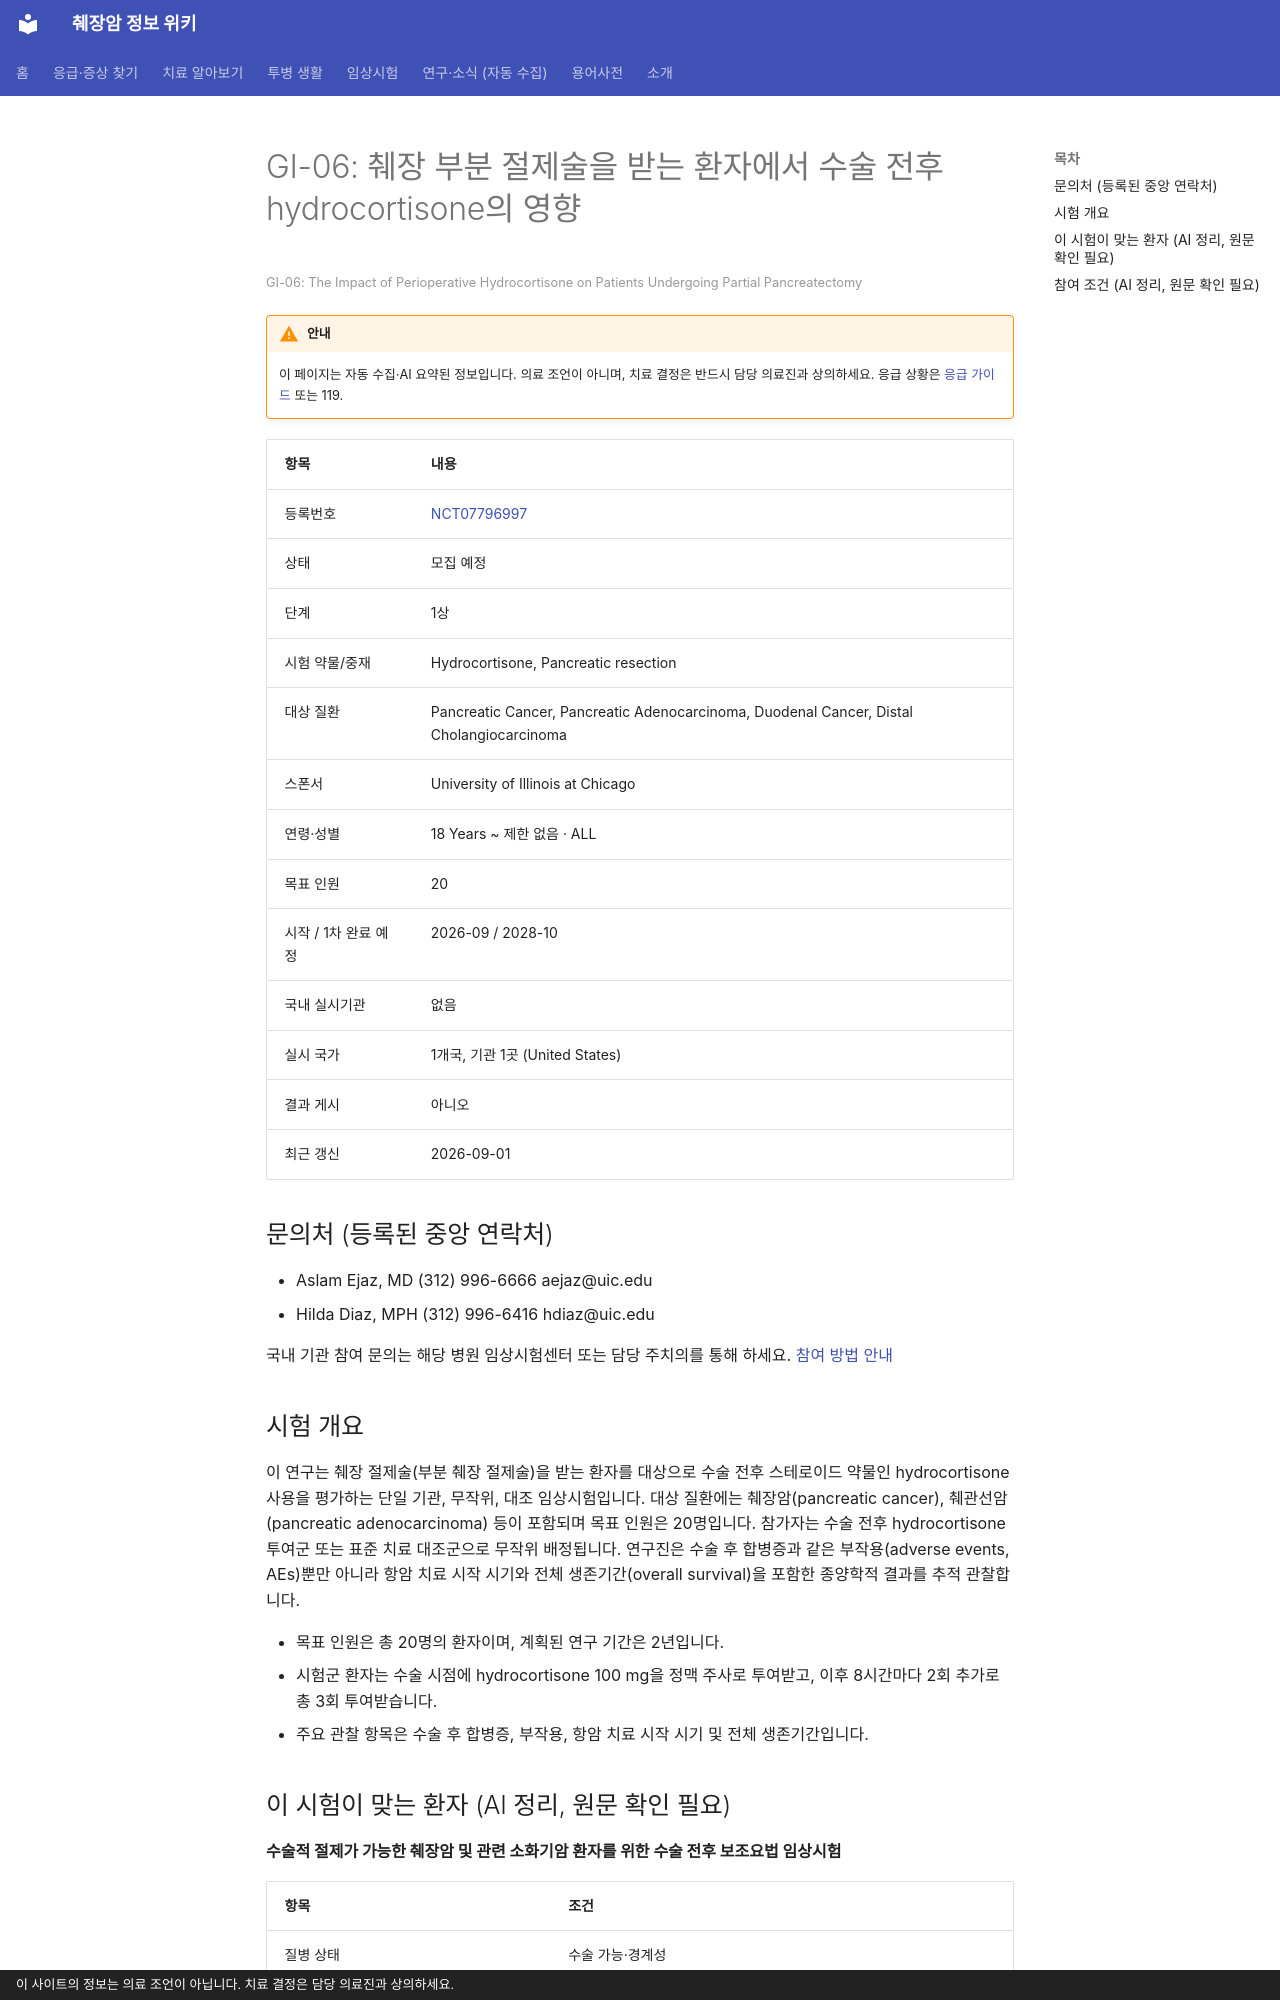

repository: hizorro88-rgb/papersearcher · page: _generated/trials/NCT07796997/index.html · generator: mkdocs · copyright: 이 사이트의 정보는 의료 조언이 아닙니다. 치료 결정은 담당 의료진과 상의하세요.

---
title: "NCT07796997 GI-06: 췌장 부분 절제술을 받는 환자에서 수술 전후 hydrocortisone의 영향"
description: "1상 · 모집 예정"
comments: true
search:
  boost: 0.4
---

# GI-06: 췌장 부분 절제술을 받는 환자에서 수술 전후 hydrocortisone의 영향

<small>GI-06: The Impact of Perioperative Hydrocortisone on Patients Undergoing Partial Pancreatectomy</small>

!!! warning "안내"
    이 페이지는 자동 수집·AI 요약된 정보입니다. 의료 조언이 아니며, 치료 결정은 반드시 담당 의료진과 상의하세요. 응급 상황은 [응급 가이드](../../guides/emergency/index.md) 또는 119.

| 항목 | 내용 |
|---|---|
| 등록번호 | [NCT07796997](https://clinicaltrials.gov/study/NCT07796997) |
| 상태 | 모집 예정 |
| 단계 | 1상 |
| 시험 약물/중재 | Hydrocortisone, Pancreatic resection |
| 대상 질환 | Pancreatic Cancer, Pancreatic Adenocarcinoma, Duodenal Cancer, Distal Cholangiocarcinoma |
| 스폰서 | University of Illinois at Chicago |
| 연령·성별 | 18 Years ~ 제한 없음 · ALL |
| 목표 인원 | 20 |
| 시작 / 1차 완료 예정 | 2026-09 / 2028-10 |
| 국내 실시기관 | 없음 |
| 실시 국가 | 1개국, 기관 1곳 (United States) |
| 결과 게시 | 아니오 |
| 최근 갱신 | 2026-09-01 |

## 문의처 (등록된 중앙 연락처)

- Aslam Ejaz, MD (312) 996-6666 aejaz@uic.edu
- Hilda Diaz, MPH (312) 996-6416 hdiaz@uic.edu

국내 기관 참여 문의는 해당 병원 임상시험센터 또는 담당 주치의를 통해 하세요. [참여 방법 안내](../../guides/trials/how-to-apply.md)

## 시험 개요

이 연구는 췌장 절제술(부분 췌장 절제술)을 받는 환자를 대상으로 수술 전후 스테로이드 약물인 hydrocortisone 사용을 평가하는 단일 기관, 무작위, 대조 임상시험입니다. 대상 질환에는 췌장암(pancreatic cancer), 췌관선암(pancreatic adenocarcinoma) 등이 포함되며 목표 인원은 20명입니다. 참가자는 수술 전후 hydrocortisone 투여군 또는 표준 치료 대조군으로 무작위 배정됩니다. 연구진은 수술 후 합병증과 같은 부작용(adverse events, AEs)뿐만 아니라 항암 치료 시작 시기와 전체 생존기간(overall survival)을 포함한 종양학적 결과를 추적 관찰합니다.

- 목표 인원은 총 20명의 환자이며, 계획된 연구 기간은 2년입니다.
- 시험군 환자는 수술 시점에 hydrocortisone 100 mg을 정맥 주사로 투여받고, 이후 8시간마다 2회 추가로 총 3회 투여받습니다.
- 주요 관찰 항목은 수술 후 합병증, 부작용, 항암 치료 시작 시기 및 전체 생존기간입니다.

## 이 시험이 맞는 환자 (AI 정리, 원문 확인 필요)

**수술적 절제가 가능한 췌장암 및 관련 소화기암 환자를 위한 수술 전후 보조요법 임상시험**

| 항목 | 조건 |
|---|---|
| 질병 상태 | 수술 가능·경계성 |
| 이전 항암 치료 | 1차 치료(아직 항암 안 받은 분) |
| ECOG 수행능력 | 2 이하 |

주요 제외 기준: 이전 췌장 수술 병력 · 수술 전 30일 이내 만성 전신 코르티코스테로이드 사용 · 활성 상태의 조절되지 않는 감염 · 조절되지 않는 당뇨병 또는 스테로이드 유발 고혈당증 병력

내 상황에 맞는지 한 번에 보려면 [맞춤 임상시험 찾기](../../guides/trials/finder.md).
